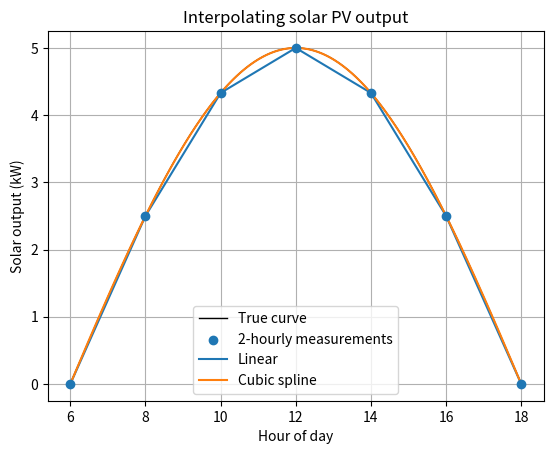

Write Python code to recreate this figure. (Note: this script raises an exception after producing the figure.)
"""Task 13 extension. Case: filling gaps in solar PV output (kW) measured every 1 h or 2 h."""
import numpy as np
from scipy.interpolate import interp1d, CubicSpline
import matplotlib.pyplot as plt

# ---------- PART 1: change the data (remove the 11:00 reading) ----------
hours = np.array([8,9,10,11,12,13,14], float)
temp = np.array([18.0,20.0,22.5,24.0,25.0,25.5,25.0])
print("PART 1 - original data vs data with the 11:00 value missing, estimate at 10:30 and 11:00")
keep = hours != 11
for label, h, t in [("all points", hours, temp), ("no 11:00", hours[keep], temp[keep])]:
    lin = interp1d(h, t); cub = CubicSpline(h, t)
    print(f"{label:11s}: linear(10.5)={float(lin(10.5)):.2f} cubic(10.5)={float(cub(10.5)):.2f} | linear(11)={float(lin(11)):.2f} cubic(11)={float(cub(11)):.2f}  (measured 24.00)")

# ---------- PART 2: solar PV output ----------
# ASSUMPTIONS: a 5 kW array; true output P(t)=5*sin(pi*(t-6)/12) between 06:00 and 18:00 (clear day). We pretend
# only some samples are measured, then compare interpolation with the true curve.
P = lambda t: 5*np.sin(np.pi*(np.asarray(t, float)-6)/12)
fine = np.linspace(6, 18, 721)
print("\nPART 2 - interpolation error vs the true clear-day curve (kW)")
results = {}
for step in (1, 2, 3):
    th = np.arange(6, 18+0.1, step); ph = P(th)
    lin = interp1d(th, ph); cub = CubicSpline(th, ph)
    e_lin = np.abs(lin(fine) - P(fine)); e_cub = np.abs(cub(fine) - P(fine))
    results[step] = (th, ph, lin, cub)
    print(f"sampling every {step} h: max error linear={e_lin.max():.4f}  cubic={e_cub.max():.4f}  | RMSE linear={np.sqrt((e_lin**2).mean()):.4f} cubic={np.sqrt((e_cub**2).mean()):.4f}")
t_est = 12.5
th, ph, lin, cub = results[2]
print(f"At 12:30 with 2-hourly data: true={float(P(t_est)):.3f}  linear={float(lin(t_est)):.3f}  cubic={float(cub(t_est)):.3f}")
# extrapolation warning
try:
    interp1d(th, ph)(19.0)
except ValueError as e:
    print("Asking for 19:00 (outside data range) ->", "ValueError (interp1d refuses to extrapolate)")
print("CubicSpline extrapolates silently to 19:00:", round(float(cub(19.0)), 3), "kW (true value is 0 -> misleading)")
plt.plot(fine, P(fine), "k", lw=1, label="True curve")
plt.scatter(th, ph, label="2-hourly measurements", zorder=3)
plt.plot(fine, lin(fine), label="Linear"); plt.plot(fine, cub(fine), label="Cubic spline")
plt.xlabel("Hour of day"); plt.ylabel("Solar output (kW)"); plt.title("Interpolating solar PV output"); plt.legend(); plt.grid(True)
plt.savefig("../figures/task13_extension_solar.png", dpi=130, bbox_inches="tight")
